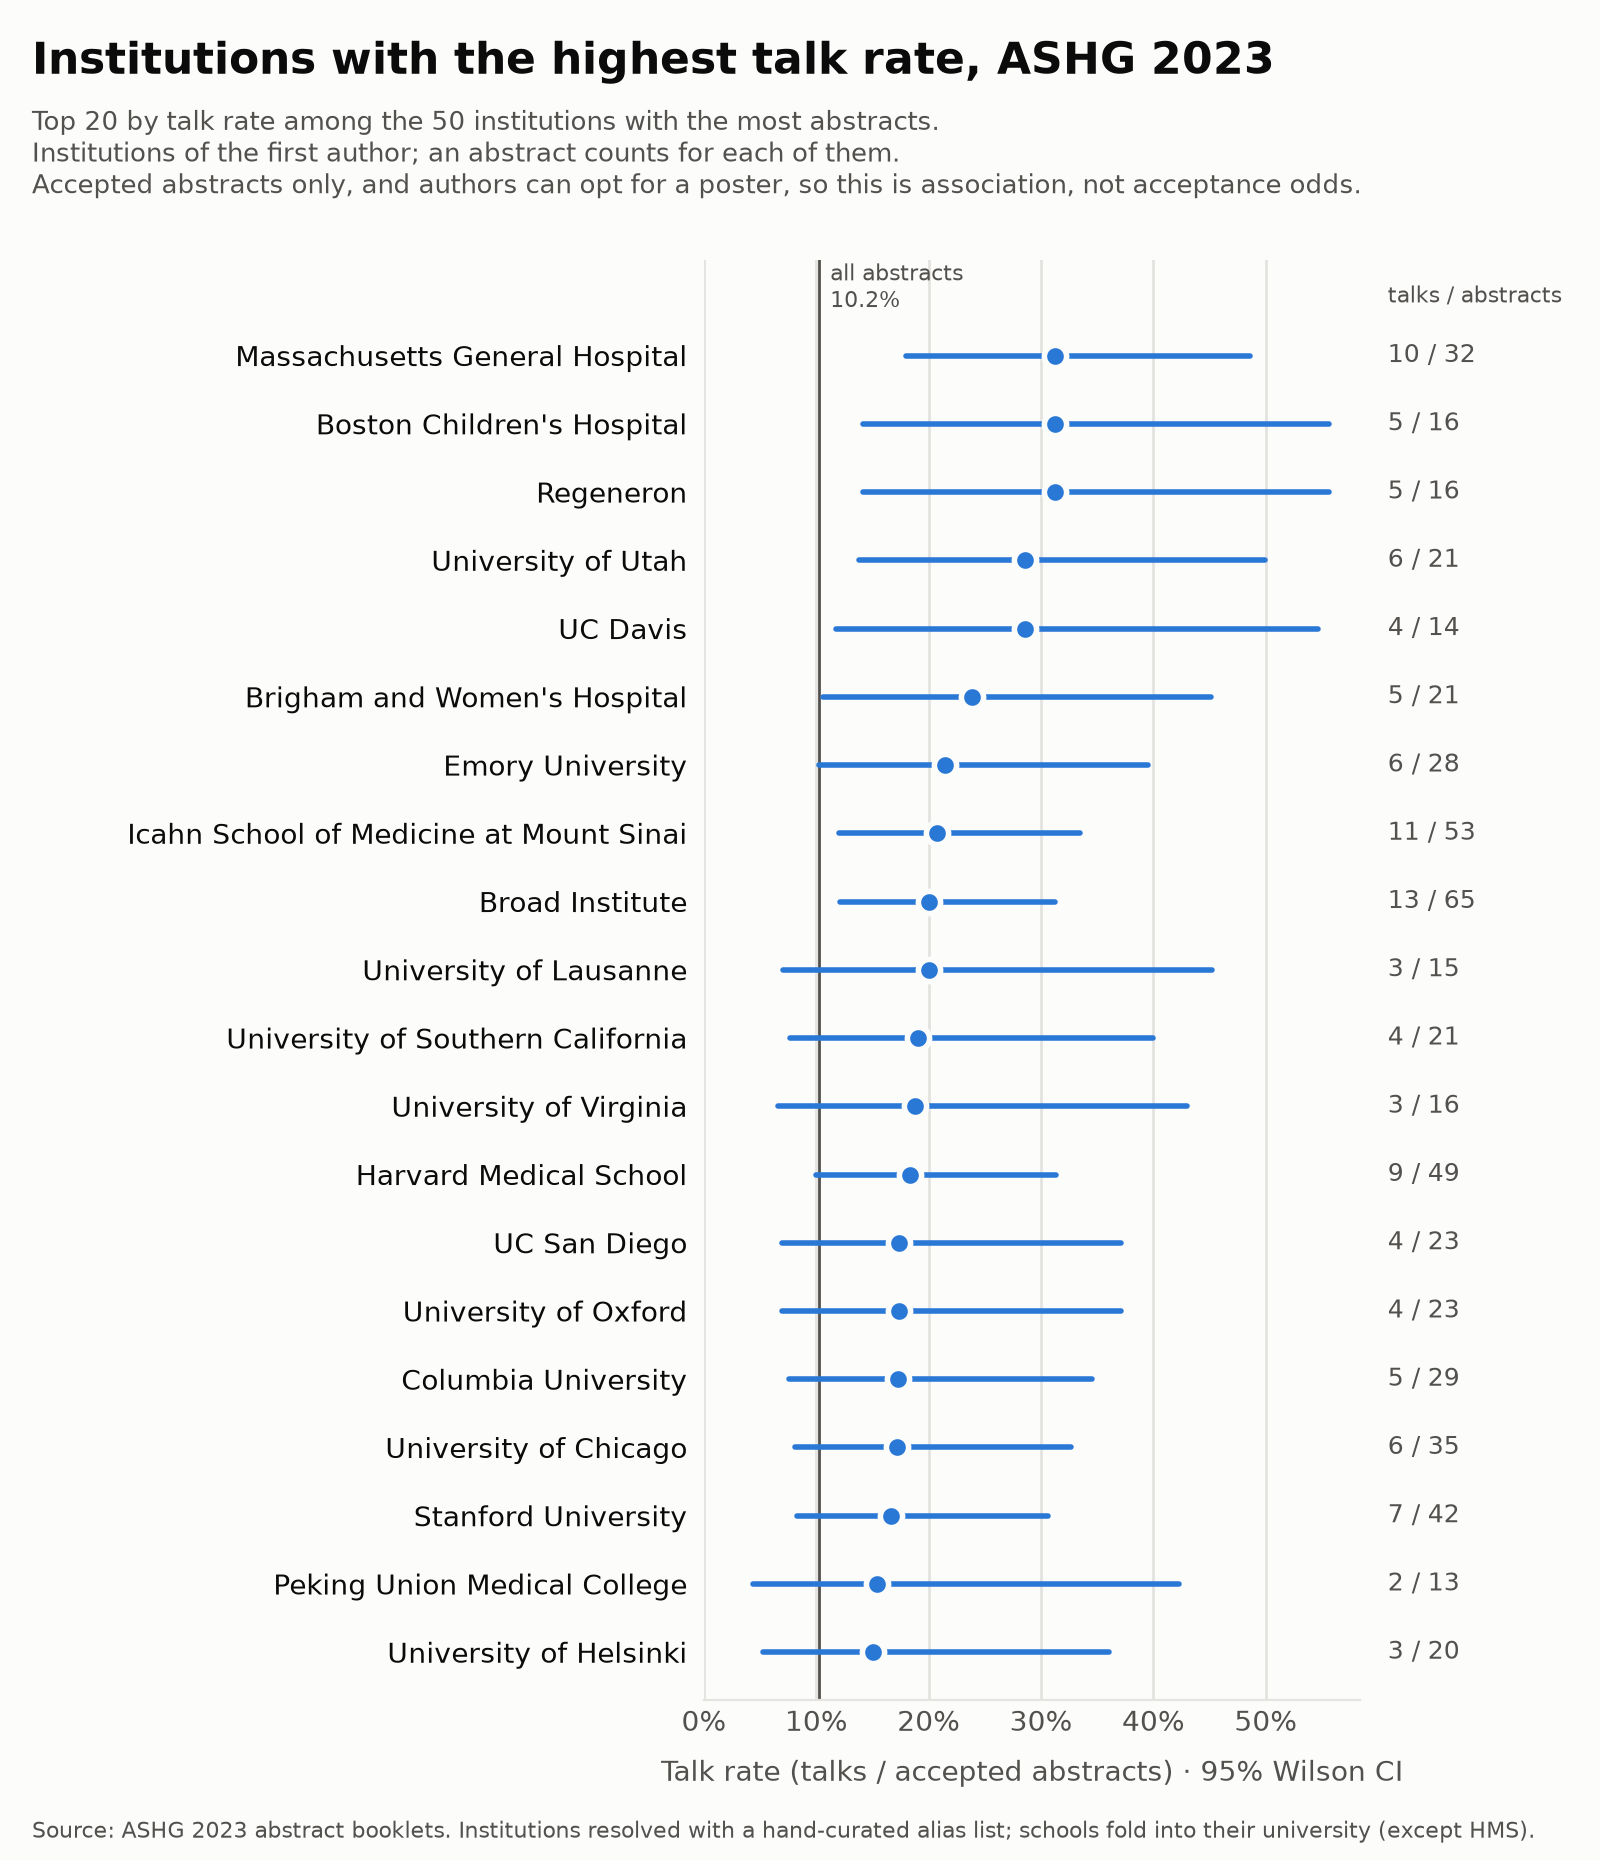

The file beside this chart, header and first rows:
basis, rank, institute, abstracts, talks, talk_rate, ci_lo, ci_hi, baseline, year
first, 1, NIH, 170, 18, 0.1059, 0.06803, 0.1612, 0.1024, 2023
first, 2, Baylor College of Medicine, 92, 13, 0.1413, 0.08448, 0.2269, 0.1024, 2023
first, 3, Johns Hopkins University, 79, 10, 0.1266, 0.07023, 0.2176, 0.1024, 2023
first, 4, Broad Institute, 65, 13, 0.2, 0.1208, 0.3127, 0.1024, 2023
first, 5, University of Pennsylvania, 65, 7, 0.1077, 0.05315, 0.206, 0.1024, 2023
first, 6, Icahn School of Medicine at Mount Sinai, 53, 11, 0.2075, 0.12, 0.3346, 0.1024, 2023
first, 7, University of North Carolina at Chapel H…, 50, 7, 0.14, 0.06951, 0.2619, 0.1024, 2023
first, 8, University of Michigan, 50, 6, 0.12, 0.05618, 0.2381, 0.1024, 2023
first, 9, Harvard Medical School, 49, 9, 0.1837, 0.09976, 0.3136, 0.1024, 2023
first, 10, UCLA, 48, 6, 0.125, 0.05857, 0.247, 0.1024, 2023
first, 11, Yale University, 43, 5, 0.1163, 0.0507, 0.2448, 0.1024, 2023
first, 12, Stanford University, 42, 7, 0.1667, 0.08316, 0.306, 0.1024, 2023
first, 13, Children's Hospital of Philadelphia, 41, 3, 0.07317, 0.0252, 0.1943, 0.1024, 2023
first, 14, Harvard University, 37, 5, 0.1351, 0.05913, 0.2798, 0.1024, 2023
first, 15, University of Washington, 36, 5, 0.1389, 0.06082, 0.2866, 0.1024, 2023
first, 16, Vanderbilt University, 36, 2, 0.05556, 0.01537, 0.1814, 0.1024, 2023
first, 17, University of Chicago, 35, 6, 0.1714, 0.08103, 0.3268, 0.1024, 2023
first, 18, Case Western Reserve University, 34, 1, 0.02941, 0.005211, 0.1492, 0.1024, 2023
first, 19, Massachusetts General Hospital, 32, 10, 0.3125, 0.1795, 0.4857, 0.1024, 2023
first, 20, Columbia University, 29, 5, 0.1724, 0.07598, 0.3455, 0.1024, 2023
first, 21, Vanderbilt University Medical Center, 29, 2, 0.06897, 0.01912, 0.2196, 0.1024, 2023
first, 22, Emory University, 28, 6, 0.2143, 0.1021, 0.3954, 0.1024, 2023
first, 23, Penn State University, 28, 4, 0.1429, 0.05699, 0.3149, 0.1024, 2023
first, 24, University of Miami, 28, 2, 0.07143, 0.01981, 0.2265, 0.1024, 2023
first, 25, University of Toronto, 28, 1, 0.03571, 0.006332, 0.1771, 0.1024, 2023
first, 26, McGill University, 27, 2, 0.07407, 0.02055, 0.2337, 0.1024, 2023
first, 27, Washington University in St. Louis, 26, 3, 0.1154, 0.04003, 0.2898, 0.1024, 2023
first, 28, Duke University, 25, 3, 0.12, 0.04167, 0.2996, 0.1024, 2023
first, 29, UC San Diego, 23, 4, 0.1739, 0.06979, 0.3714, 0.1024, 2023
first, 30, University of Oxford, 23, 4, 0.1739, 0.06979, 0.3714, 0.1024, 2023
first, 31, University of Pittsburgh, 23, 3, 0.1304, 0.04538, 0.3213, 0.1024, 2023
first, 32, The Hospital for Sick Children, 23, 2, 0.08696, 0.02418, 0.268, 0.1024, 2023
first, 33, Mayo Clinic, 23, 1, 0.04348, 0.007716, 0.2099, 0.1024, 2023
first, 34, University of Utah, 21, 6, 0.2857, 0.1381, 0.4996, 0.1024, 2023
first, 35, Brigham and Women's Hospital, 21, 5, 0.2381, 0.1063, 0.4509, 0.1024, 2023
first, 36, University of Southern California, 21, 4, 0.1905, 0.07667, 0.4, 0.1024, 2023
first, 37, University of Helsinki, 20, 3, 0.15, 0.05237, 0.3604, 0.1024, 2023
first, 38, Seoul National University, 18, 2, 0.1111, 0.03102, 0.328, 0.1024, 2023
first, 39, University College London, 17, 2, 0.1176, 0.03288, 0.3434, 0.1024, 2023
first, 40, University of Colorado, 17, 1, 0.05882, 0.01046, 0.2698, 0.1024, 2023
first, 41, Boston Children's Hospital, 16, 5, 0.3125, 0.1416, 0.556, 0.1024, 2023
first, 42, Regeneron, 16, 5, 0.3125, 0.1416, 0.556, 0.1024, 2023
first, 43, University of Virginia, 16, 3, 0.1875, 0.06591, 0.4301, 0.1024, 2023
first, 44, University of Lausanne, 15, 3, 0.2, 0.07047, 0.4519, 0.1024, 2023
first, 45, UC San Francisco, 15, 1, 0.06667, 0.01187, 0.2982, 0.1024, 2023
first, 46, UC Davis, 14, 4, 0.2857, 0.1172, 0.5465, 0.1024, 2023
first, 47, Université de Montréal, 14, 1, 0.07143, 0.01272, 0.3147, 0.1024, 2023
first, 48, The University of Hong Kong, 14, 0, 0, 0, 0.2153, 0.1024, 2023
first, 49, Peking Union Medical College, 13, 2, 0.1538, 0.04326, 0.4224, 0.1024, 2023
first, 50, Institut Pasteur, 13, 1, 0.07692, 0.01371, 0.3331, 0.1024, 2023
senior, 1, NIH, 166, 15, 0.09036, 0.05552, 0.1437, 0.1024, 2023
senior, 2, Baylor College of Medicine, 97, 14, 0.1443, 0.08796, 0.2278, 0.1024, 2023
senior, 3, University of Pennsylvania, 74, 7, 0.09459, 0.04658, 0.1826, 0.1024, 2023
senior, 4, Johns Hopkins University, 70, 8, 0.1143, 0.05906, 0.2096, 0.1024, 2023
senior, 5, Broad Institute, 68, 13, 0.1912, 0.1153, 0.3001, 0.1024, 2023
senior, 6, Icahn School of Medicine at Mount Sinai, 54, 11, 0.2037, 0.1177, 0.329, 0.1024, 2023
senior, 7, Harvard Medical School, 53, 7, 0.1321, 0.06548, 0.2484, 0.1024, 2023
senior, 8, University of Michigan, 53, 6, 0.1132, 0.05293, 0.2258, 0.1024, 2023
senior, 9, University of North Carolina at Chapel H…, 50, 6, 0.12, 0.05618, 0.2381, 0.1024, 2023
senior, 10, Stanford University, 48, 7, 0.1458, 0.07248, 0.2717, 0.1024, 2023
... 40 more rows
